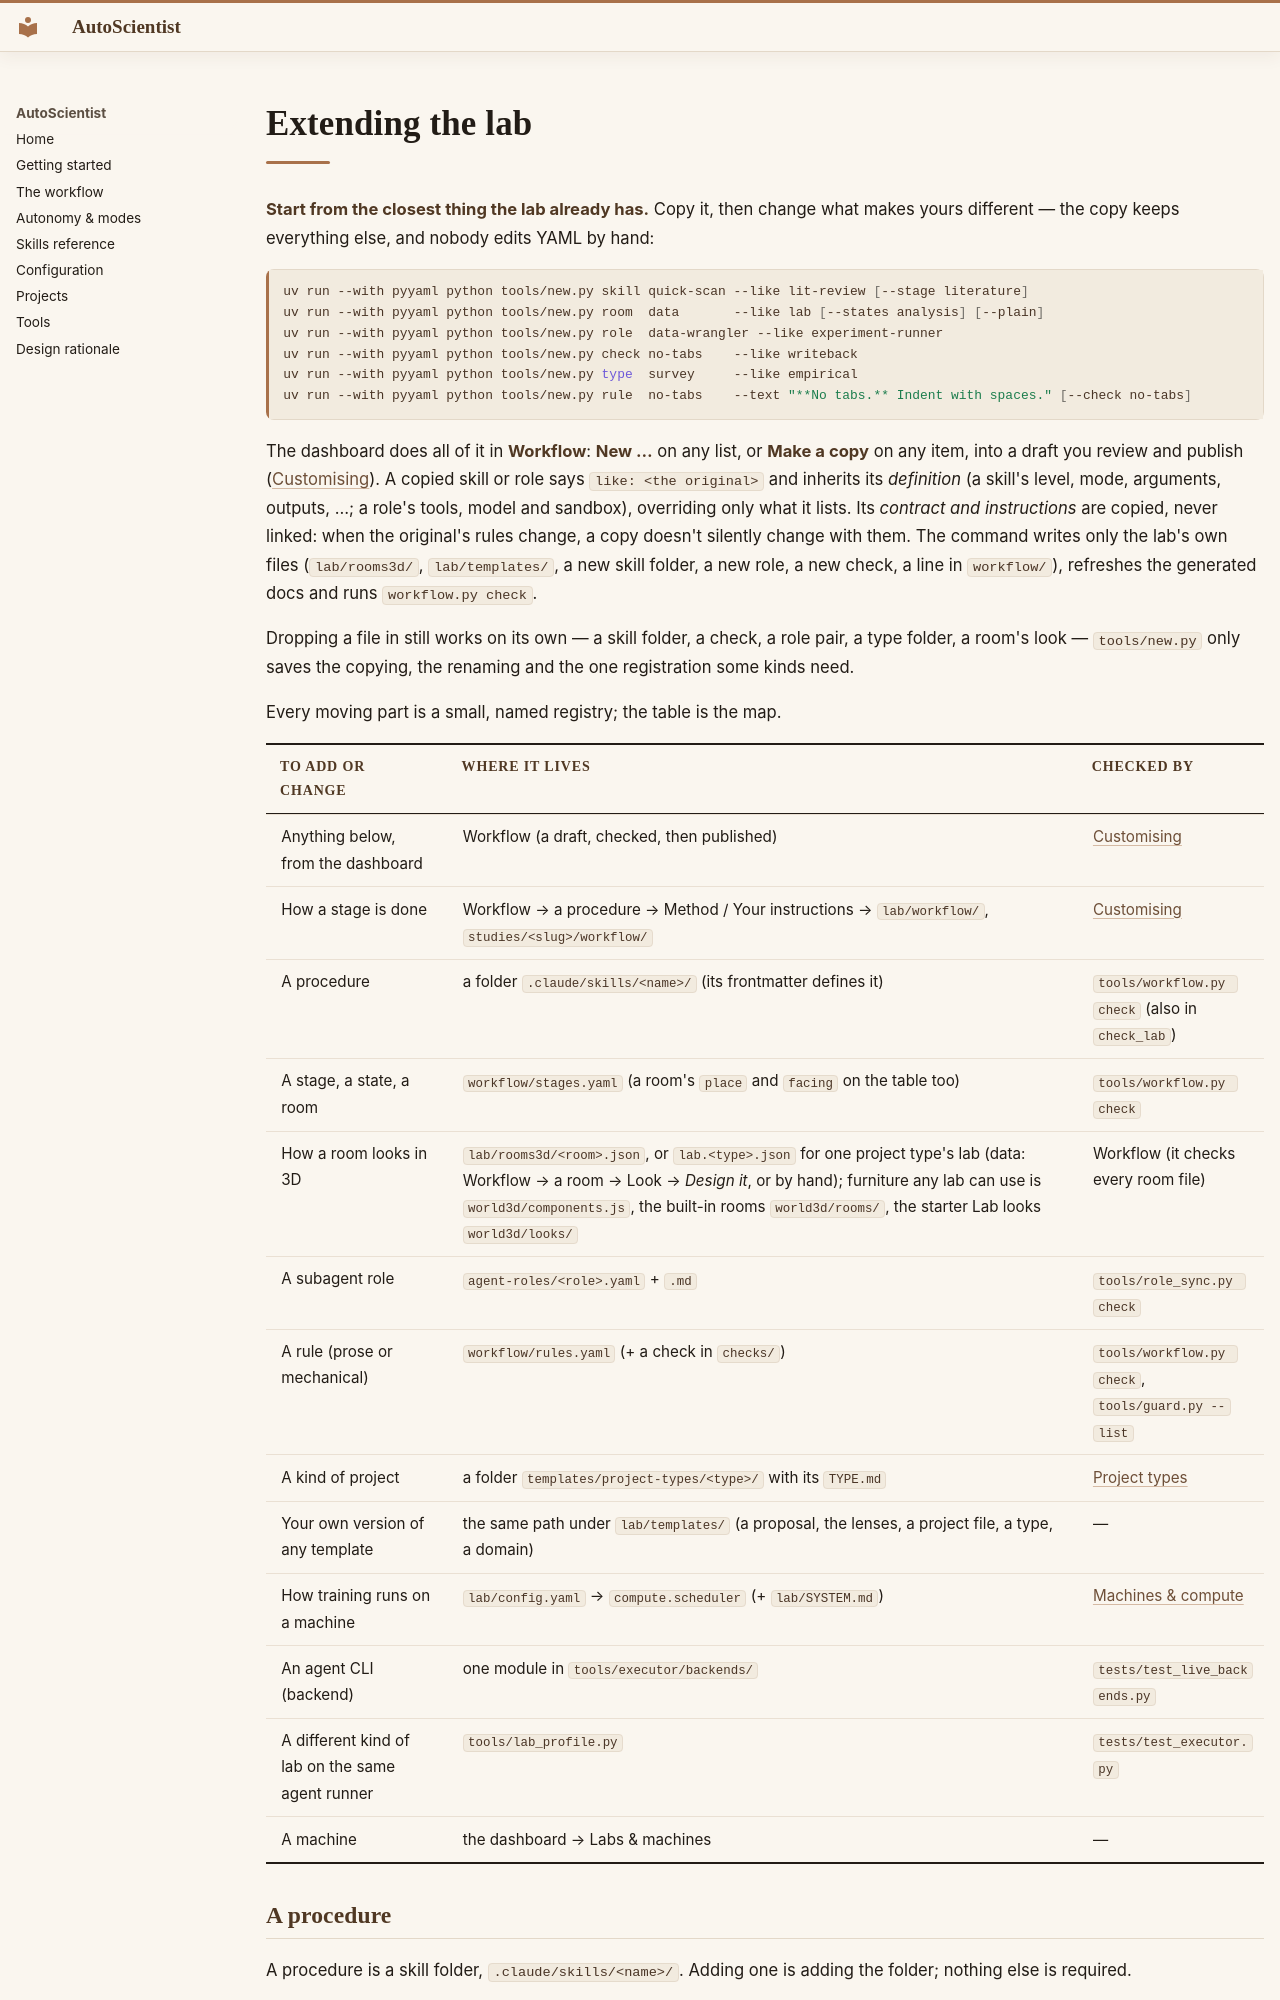

repository: AkxarLabs/newts-lab · page: extending/index.html · generator: mkdocs

# Extending the lab

**Start from the closest thing the lab already has.** Copy it, then change what makes yours different — the
copy keeps everything else, and nobody edits YAML by hand:

```bash
uv run --with pyyaml python tools/new.py skill quick-scan --like lit-review [--stage literature]
uv run --with pyyaml python tools/new.py room  data       --like lab [--states analysis] [--plain]
uv run --with pyyaml python tools/new.py role  data-wrangler --like experiment-runner
uv run --with pyyaml python tools/new.py check no-tabs    --like writeback
uv run --with pyyaml python tools/new.py type  survey     --like empirical
uv run --with pyyaml python tools/new.py rule  no-tabs    --text "**No tabs.** Indent with spaces." [--check no-tabs]
```

The dashboard does all of it in **Workflow**: **New …** on any list, or **Make a copy** on any item, into a draft you review
and publish ([Customising](customising.md)). A copied skill
or role says `like: <the original>` and inherits its *definition* (a skill's level, mode, arguments,
outputs, …; a role's tools, model and sandbox), overriding only what it lists. Its *contract and
instructions* are copied, never linked: when the original's rules change, a copy doesn't silently change
with them. The command writes only the lab's own files (`lab/rooms3d/`, `lab/templates/`, a new skill folder,
a new role, a new check, a line in `workflow/`), refreshes the generated docs and runs `workflow.py check`.

Dropping a file in still works on its own — a skill folder, a check, a role pair, a type folder, a room's
look — `tools/new.py` only saves the copying, the renaming and the one registration some kinds need.

Every moving part is a small, named registry; the table is the map.

| To add or change | Where it lives | Checked by |
|---|---|---|
| Anything below, from the dashboard | Workflow (a draft, checked, then published) | [Customising](customising.md) |
| How a stage is done | Workflow → a procedure → Method / Your instructions → `lab/workflow/`, `studies/<slug>/workflow/` | [Customising](customising.md) |
| A procedure | a folder `.claude/skills/<name>/` (its frontmatter defines it) | `tools/workflow.py check` (also in `check_lab`) |
| A stage, a state, a room | `workflow/stages.yaml` (a room's `place` and `facing` on the table too) | `tools/workflow.py check` |
| How a room looks in 3D | `lab/rooms3d/<room>.json`, or `lab.<type>.json` for one project type's lab (data: Workflow → a room → Look → *Design it*, or by hand); furniture any lab can use is `world3d/components.js`, the built-in rooms `world3d/rooms/`, the starter Lab looks `world3d/looks/` | Workflow (it checks every room file) |
| A subagent role | `agent-roles/<role>.yaml` + `.md` | `tools/role_sync.py check` |
| A rule (prose or mechanical) | `workflow/rules.yaml` (+ a check in `checks/`) | `tools/workflow.py check`, `tools/guard.py --list` |
| A kind of project | a folder `templates/project-types/<type>/` with its `TYPE.md` | [Project types](project-types.md) |
| Your own version of any template | the same path under `lab/templates/` (a proposal, the lenses, a project file, a type, a domain) | — |
| How training runs on a machine | `lab/config.yaml` → `compute.scheduler` (+ `lab/SYSTEM.md`) | [Machines & compute](compute.md) |
| An agent CLI (backend) | one module in `tools/executor/backends/` | `tests/test_live_backends.py` |
| A different kind of lab on the same agent runner | `tools/lab_profile.py` | `tests/test_executor.py` |
| A machine | the dashboard → Labs & machines | — |
